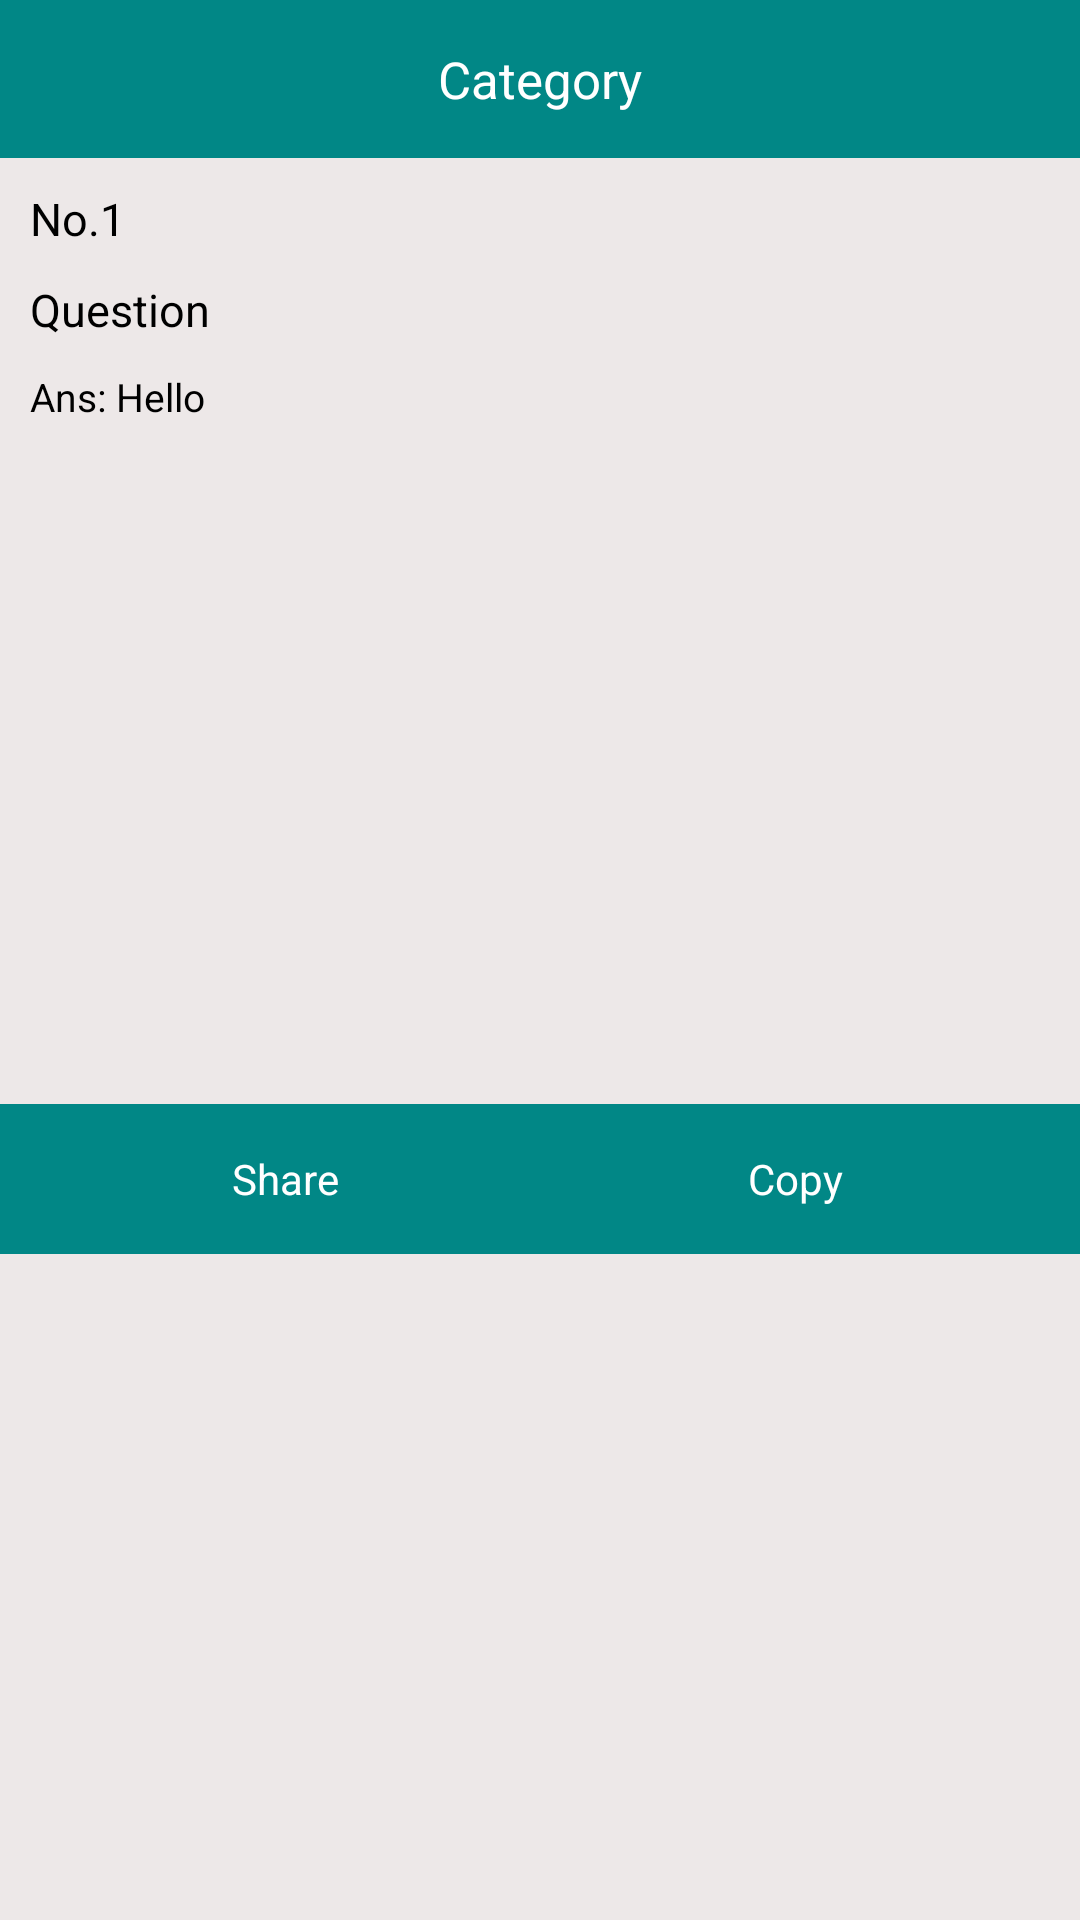

Android layout source for this screen:
<!-- AndroidManifest.xml: application theme Theme.Worldwide_knowledge -->
<!-- res/layout/category_popup_model.xml -->
<?xml version="1.0" encoding="utf-8"?>
<androidx.constraintlayout.widget.ConstraintLayout
    xmlns:android="http://schemas.android.com/apk/res/android"
    xmlns:app="http://schemas.android.com/apk/res-auto"
    android:id="@+id/containShowPopUp_id"
    android:layout_width="match_parent"
    android:layout_height="wrap_content"
    android:background="@color/white_low">

    <LinearLayout
        android:id="@+id/linearLayout2"
        android:layout_width="match_parent"
        android:layout_height="wrap_content"
        android:background="@color/teal_700"
        android:orientation="horizontal"
        android:padding="10dp"
        app:layout_constraintEnd_toEndOf="parent"
        app:layout_constraintStart_toStartOf="parent"
        app:layout_constraintTop_toTopOf="parent">


        <LinearLayout
            android:layout_width="0dp"
            android:layout_height="wrap_content"
            android:layout_gravity="center"
            android:layout_weight="1"
            android:gravity="center"
            android:orientation="horizontal">

            <TextView
                android:id="@+id/popUpFavouriteBtn"
                android:layout_width="match_parent"
                android:layout_height="wrap_content"
                android:gravity="center"
                android:textSize="17sp"
                android:padding="5dp"
                android:text="Category"
                android:textColor="@color/white" />


        </LinearLayout>

    </LinearLayout>


    <LinearLayout
        android:id="@+id/linearLayout3"
        android:layout_width="match_parent"
        android:layout_height="0dp"
        android:layout_margin="5dp"
        android:orientation="vertical"
        app:layout_constraintEnd_toEndOf="parent"
        app:layout_constraintStart_toStartOf="parent"
        app:layout_constraintTop_toBottomOf="@+id/linearLayout2">

            <TextView
                android:id="@+id/popUpNumberBtn"
                android:layout_width="match_parent"
                android:layout_height="wrap_content"
                android:gravity="start"
                android:padding="5dp"
                android:text="No.1"
                android:textColor="@color/black"
                android:textSize="15sp" />

            <TextView
                android:id="@+id/popUpNameBtn"
                android:layout_width="match_parent"
                android:layout_height="wrap_content"
                android:gravity="start"
                android:padding="5dp"
                android:text="Question"
                android:textColor="@color/black"
                android:textSize="15sp" />


        <TextView
            android:id="@+id/popUpMeaningBtn"
            android:layout_width="match_parent"
            android:layout_height="wrap_content"
            android:gravity="start"
            android:padding="5dp"
            android:text="Ans: Hello"
            android:textColor="@color/black"
            android:textSize="13sp" />


    </LinearLayout>

    <LinearLayout
        android:id="@+id/linearLayout22"
        android:layout_width="match_parent"
        android:layout_height="wrap_content"
        android:background="@color/teal_700"
        android:orientation="horizontal"
        android:padding="10dp"
        app:layout_constraintBottom_toBottomOf="parent"
        app:layout_constraintEnd_toEndOf="parent"
        app:layout_constraintStart_toStartOf="parent"
        app:layout_constraintTop_toBottomOf="@+id/linearLayout3">


        <LinearLayout
            android:layout_width="0dp"
            android:layout_height="wrap_content"
            android:layout_gravity="center"
            android:layout_weight="1"
            android:gravity="center"
            android:orientation="horizontal">

            <TextView
                android:id="@+id/popUpShareBtn"
                android:layout_width="match_parent"
                android:layout_height="30dp"
                android:gravity="center"
                android:padding="5dp"
                android:text="Share"
                android:textColor="@color/white" />


        </LinearLayout>


        <LinearLayout
            android:layout_width="0dp"
            android:layout_height="wrap_content"
            android:layout_gravity="center"
            android:layout_weight="1"
            android:gravity="center"
            android:orientation="horizontal">

            <TextView
                android:id="@+id/popCopyBtn"
                android:layout_width="match_parent"
                android:layout_height="30dp"
                android:gravity="center"
                android:padding="5dp"
                android:text="Copy"
                android:textColor="@color/white" />
        </LinearLayout>

    </LinearLayout>


</androidx.constraintlayout.widget.ConstraintLayout>
<!-- resources referenced by this layout -->
<resources>
  <color name="black">#FF000000</color>
  <color name="teal_700">#FF018786</color>
  <color name="white">#FFFFFFFF</color>
  <color name="white_low">#EDE8E8</color>
  <style name="Theme.Worldwide_knowledge" parent="Theme.MaterialComponents.DayNight.NoActionBar">
          
          <item name="colorPrimary">@color/purple_500</item>
          <item name="colorPrimaryVariant">@color/purple_700</item>
          <item name="colorOnPrimary">@color/white</item>
          
          <item name="colorSecondary">@color/teal_200</item>
          <item name="colorSecondaryVariant">@color/teal_700</item>
          <item name="colorOnSecondary">@color/black</item>
          
          <item name="android:statusBarColor" tools:targetApi="l">?attr/colorPrimaryVariant</item>
          
      </style>
  <color name="purple_500">#0A4BCC</color>
  <color name="purple_700">#0041c2</color>
  <color name="teal_200">#FF03DAC5</color>
</resources>
